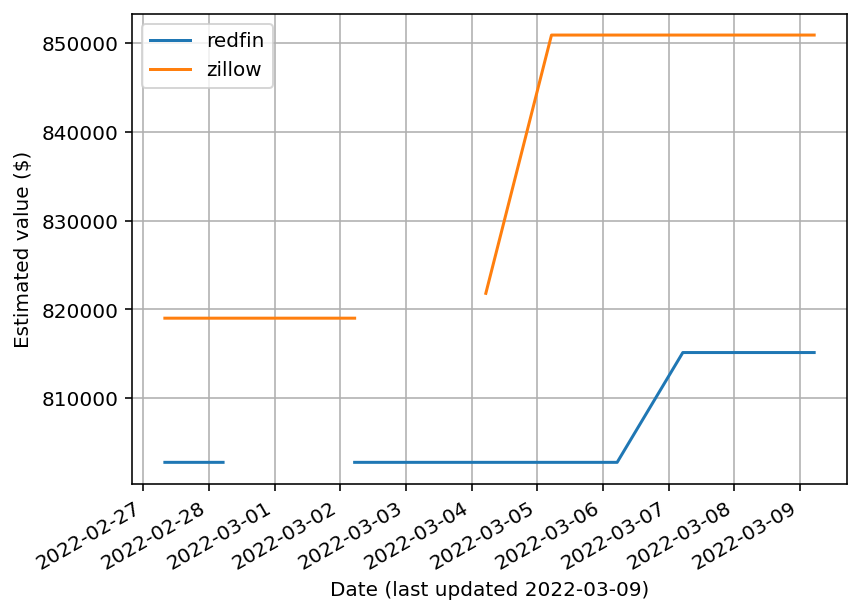

Source data for this figure (header and first rows):
date, redfin, zillow
2022-02-27T07:55:28.376594+00:00, 802757, 819000
2022-02-28T05:11:44.227640+00:00, 802757, 819000
2022-03-01T05:16:49.848259+00:00, NaN, 819000
2022-03-02T05:16:25.373109+00:00, 802757, 819000
2022-03-03T05:20:27.241927+00:00, 802757, NaN
2022-03-04T05:12:40.653562+00:00, 802757, 821800
2022-03-05T05:12:45.256007+00:00, 802757, 850900
2022-03-06T05:12:15.317698+00:00, 802757, 850900
2022-03-07T05:11:57.539595+00:00, 815129, 850900
2022-03-08T05:11:33.508398+00:00, 815129, 850900
2022-03-09T05:12:05.436868+00:00, 815129, 850900
